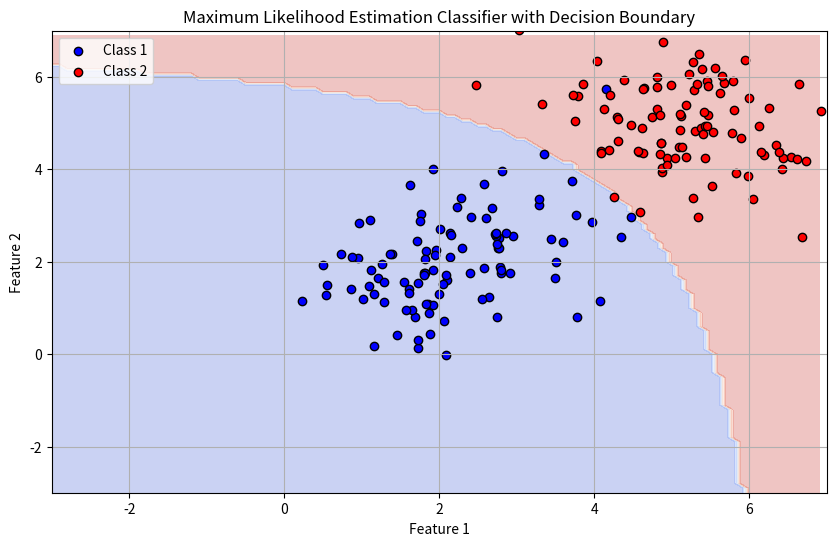

The script that saved this image:
# Max likelihood estimator
import numpy as np
import matplotlib.pyplot as plt
from scipy.stats import multivariate_normal

class MLEClassifier:
    def __init__(self):
        self.means = None
        self.covs = None
        self.priors = None

    def fit(self, X, y):
        classes = np.unique(y)
        self.means = []
        self.covs = []
        self.priors = []

        for cls in classes:
            # Select the data points for the current class
            X_cls = X[y == cls]
            # Calculate MLE for mean and covariance
            self.means.append(np.mean(X_cls, axis=0))
            self.covs.append(np.cov(X_cls, rowvar=False))
            self.priors.append(len(X_cls) / len(X))

        self.means = np.array(self.means)
        self.covs = np.array(self.covs)
        self.priors = np.array(self.priors)

    def predict(self, X):
        # Calculate likelihood for each class
        likelihoods = []
        for mean, cov, prior in zip(self.means, self.covs, self.priors):
            likelihood = multivariate_normal.pdf(X, mean=mean, cov=cov)
            posterior = likelihood * prior
            likelihoods.append(posterior)

        # Classify based on the maximum posterior probability
        return np.argmax(likelihoods, axis=0)

# Generate synthetic data
def generate_data(mean_1, cov_1, mean_2, cov_2, n_samples=100):
    class_1 = np.random.multivariate_normal(mean_1, cov_1, n_samples)
    class_2 = np.random.multivariate_normal(mean_2, cov_2, n_samples)
    X = np.vstack((class_1, class_2))
    y = np.array([0] * n_samples + [1] * n_samples) # Labels
    return X, y

# Visualize decision boundaries
def visualize_decision_boundary(classifier, class_1, class_2):
    plt.figure(figsize=(10, 6))
    # Create a grid to plot the decision boundary
    x_min, x_max = -3, 7
    y_min, y_max = -3, 7
    xx, yy = np.meshgrid(np.arange(x_min, x_max, 0.1), np.arange(y_min, y_max, 0.1))
    grid_points = np.c_[xx.ravel(), yy.ravel()]

    # Predict class for each point in the grid
    Z = classifier.predict(grid_points)
    Z = Z.reshape(xx.shape)

    # Plot decision boundary and data points
    plt.contourf(xx, yy, Z, alpha=0.3, cmap='coolwarm')
    plt.scatter(class_1[:, 0], class_1[:, 1], color='blue', label='Class 1', edgecolor='k')
    plt.scatter(class_2[:, 0], class_2[:, 1], color='red', label='Class 2', edgecolor='k')
    plt.title("Maximum Likelihood Estimation Classifier with Decision Boundary")
    plt.xlabel("Feature 1")
    plt.ylabel("Feature 2")
    plt.legend()
    plt.xlim(x_min, x_max)
    plt.ylim(y_min, y_max)
    plt.grid()
    plt.show()

# Main execution
mean_1 = [2, 2]
cov_1 = [[1, 0.5], [0.5, 1]] # Class 1 parameters
mean_2 = [5, 5]
cov_2 = [[1, -0.5], [-0.5, 1]] # Class 2 parameters

# Generate data
X, y = generate_data(mean_1, cov_1, mean_2, cov_2, n_samples=100)

# Create a MLE classifier and fit it to the data
classifier = MLEClassifier()
classifier.fit(X, y)

# Visualize decision boundary
visualize_decision_boundary(classifier, X[y == 0], X[y == 1])
